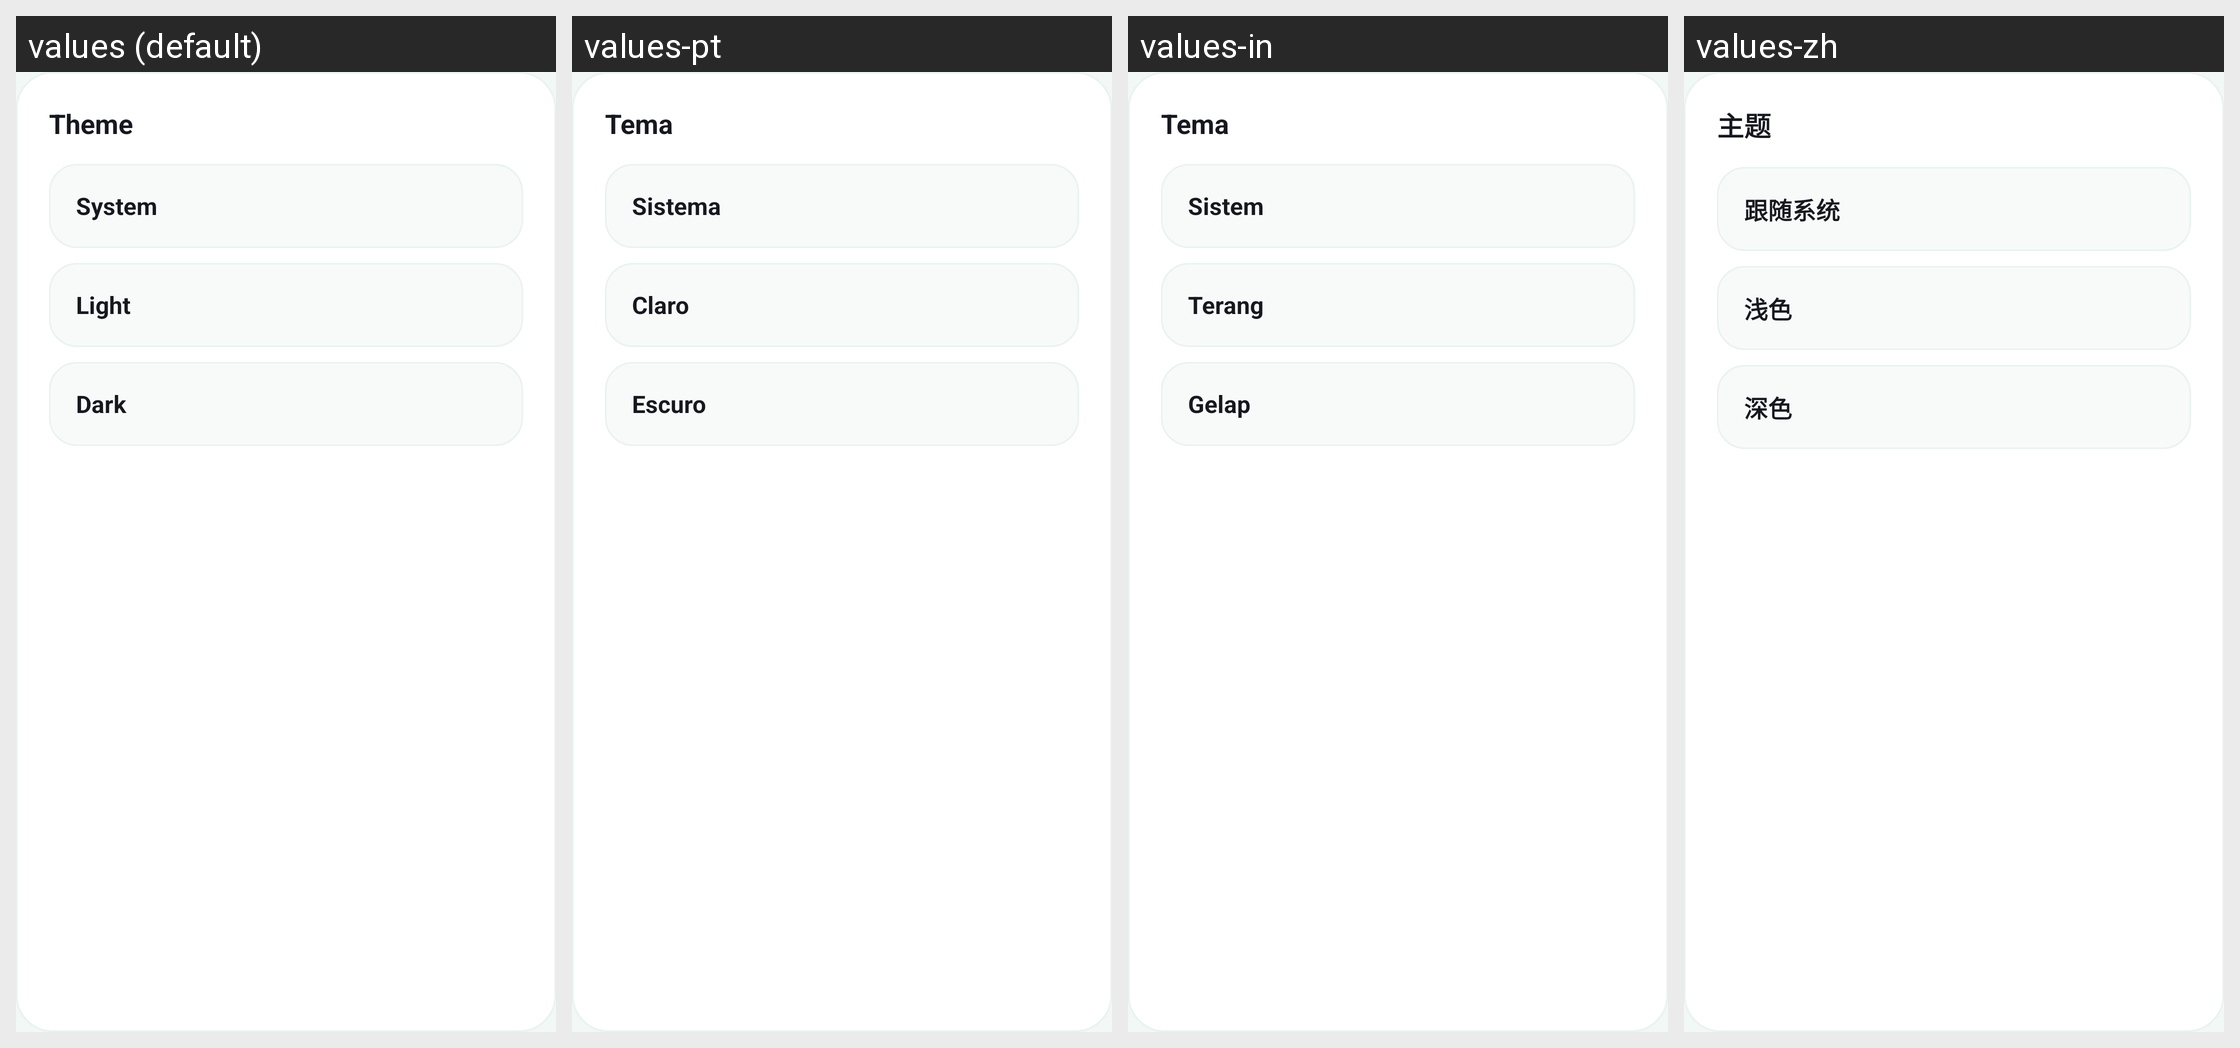

Strings drawn on this Android screen and how each of the app's shown locales translates them:
Android screen res/layout/dialog_theme.xml rendered under 4 locales, left to right: values (default), values-pt, values-in, values-zh. Device: Nexus 5 (rendered at 1080×1920; each locale shown at half size, 540×960, under a caption strip naming it); theme Theme.HairStyleAI.
Other locales in the repository, not shown: values-de, values-es, values-fr, values-hi, values-ja, values-ko, values-vi.
Strings drawn on this screen, with the default value and each locale's value (text and hints the layout hard-codes, and strings that could not be matched under every locale, appear in the picture but are not listed):

settings_theme
  values: Theme
  values-pt: Tema
  values-in: Tema
  values-zh: 主题

theme_system
  values: System
  values-pt: Sistema
  values-in: Sistem
  values-zh: 跟随系统

theme_light
  values: Light
  values-pt: Claro
  values-in: Terang
  values-zh: 浅色

theme_dark
  values: Dark
  values-pt: Escuro
  values-in: Gelap
  values-zh: 深色
